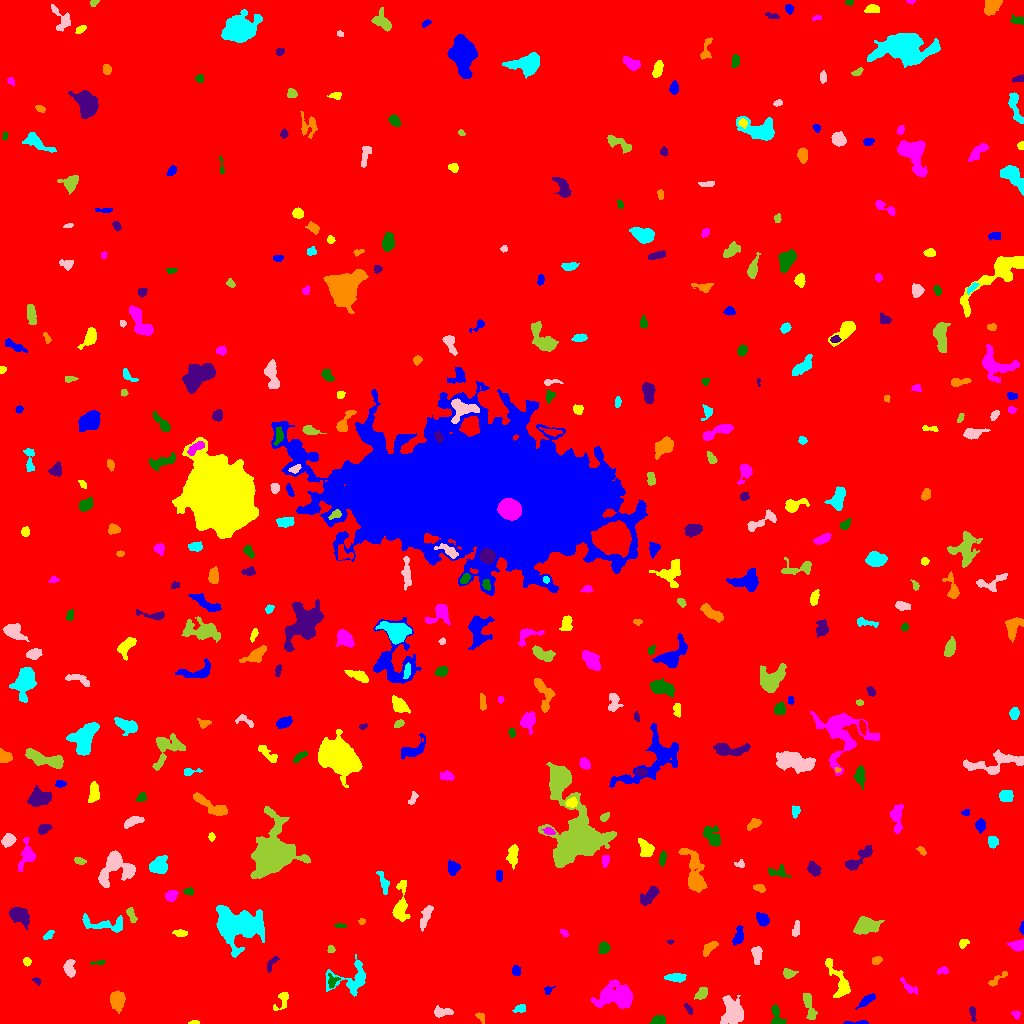

The data file committed next to this chart (first rows):
ID, X, Y, A, B, theta, total_flux, mu_max, mu_median, mu_mean, R_fwhm, R_e, R10, R90, x_start, x_end, y_start, y_end, area, greylevel
0, 512, 495.3, 302.7, 291.7, 0.3568, 2359892, 18.0, 2.0, 2.558, 62.66, 242.1, 92.71, 398.9, 0, 1023, 0, 1023, 922619, 2.558
1, 857.1, 0.7917, 7.039, 0.8233, 0.02159, 168.0, 5.0, 2.0, 2.333, 3.192, 2.646, 0.9772, 4.146, 843, 868, 0, 3, 72, 9.333
2, 193.9, 0.7204, 2.747, 0.752, 0.01436, 93.0, 6.0, 2.0, 2.325, 2.459, 1.784, 0.5642, 2.764, 188, 199, 0, 3, 40, 10.32
3, 1016, 8.729, 2.32, 1.957, -0.7739, 133.0, 6.0, 2.0, 2.145, 2.764, 2.459, 0.7979, 3.868, 1011, 1020, 4, 12, 62, 9.145
4, 658.5, 3.228, 3.39, 1.832, 0.2436, 438.0, 8.0, 4.0, 3.59, 4.549, 3.192, 1.262, 4.918, 649, 665, 0, 8, 122, 11.59
5, 972.6, 10.89, 3.962, 1.486, -1.455, 100.0, 3.0, 1.0, 1.176, 2.985, 2.523, 0.9772, 4.107, 969, 976, 2, 17, 85, 9.176
6, 480.2, 7.241, 2.659, 1.578, -0.8043, 79.0, 4.0, 1.0, 1.082, 2.523, 2.185, 0.7979, 3.7, 475, 484, 0, 11, 73, 9.082
7, 520.7, 14.53, 2.361, 1.596, 0.4518, 80.0, 3.0, 1.0, 0.8791, 2.523, 2.257, 0.7979, 3.785, 512, 525, 11, 19, 91, 9.879
8, 442, 11.53, 4.562, 2.095, 0.04662, 564.0, 11.0, 3.0, 3.639, 3.29, 3.613, 1.262, 5.89, 434, 453, 6, 18, 155, 10.64
9, 809.1, 17.41, 8.209, 2.269, -1.311, 496.0, 5.0, 2.0, 2.265, 5.412, 4.787, 1.871, 7.269, 803, 817, 4, 30, 219, 9.265
10, 642.7, 12.73, 1.712, 1.493, 0.1158, 102.0, 4.0, 2.0, 1.821, 3.141, 2.034, 0.7979, 3.09, 637, 647, 9, 15, 56, 11.82
11, 866.4, 22.86, 5.444, 1.842, 0.6401, 547.0, 8.0, 4.0, 3.825, 5.262, 4.068, 1.493, 6.024, 855, 875, 14, 30, 143, 9.825
12, 282.5, 23.65, 5.797, 2.895, 1.109, 387.0, 6.0, 2.0, 2.546, 4.583, 3.949, 1.493, 6.129, 273, 288, 13, 31, 152, 10.55
13, 617.4, 26.59, 9.204, 5.396, -0.008403, 3278, 14.0, 4.0, 4.478, 7.378, 7.399, 2.764, 12.51, 591, 632, 15, 44, 732, 11.48
14, 777, 6.572, 5.635, 3.232, -1.227, 397.0, 4.0, 2.0, 2.269, 6.433, 4.37, 1.693, 6.531, 771, 786, 0, 19, 175, 9.269
15, 688.9, 14.1, 3.119, 1.304, -0.9716, 164.0, 5.0, 2.0, 2.485, 3.141, 2.523, 0.9772, 3.909, 684, 692, 9, 20, 66, 11.48
16, 117.1, 22.75, 4.692, 3.162, -1.529, 1207, 9.0, 4.0, 4.625, 6.433, 4.918, 2.034, 7.653, 110, 125, 10, 33, 261, 11.62
17, 353.3, 44.3, 10.67, 7.011, 0.2535, 1502, 10.0, 2.0, 2.98, 5.971, 6.257, 2.326, 10.63, 325, 365, 27, 69, 504, 9.98
18, 733.1, 12.42, 6.325, 4.528, -1.314, 2596, 15.0, 4.0, 5.223, 6.433, 5.997, 2.326, 10.23, 720, 743, 0, 28, 497, 12.22
19, 701.6, 29.82, 3.53, 2.305, 0.8315, 697.0, 11.0, 5.0, 5.321, 4.184, 3.613, 1.382, 5.614, 694, 707, 24, 36, 131, 11.32
20, 930.7, 35.47, 2.459, 1.974, -0.084, 207.0, 5.0, 3.0, 2.524, 3.656, 2.764, 1.128, 4.297, 926, 937, 32, 40, 82, 10.52
21, 547.6, 33.32, 1.969, 1.682, 0.8524, 63.0, 2.0, 1.0, 1.033, 3.7, 2.185, 0.9772, 3.385, 544, 555, 29, 37, 61, 9.033
22, 839.1, 42.14, 11.97, 3.73, -1.116, 1045, 6.0, 2.0, 2.794, 7.527, 5.863, 2.326, 9.407, 825, 850, 26, 65, 374, 9.794
23, 908.9, 35.97, 5.787, 2.045, -0.7198, 268.0, 4.0, 2.0, 2.11, 5.441, 3.568, 1.382, 5.528, 900, 917, 29, 46, 127, 10.11
24, 332.3, 42.2, 3.653, 2.881, 1.338, 253.0, 4.0, 2.0, 2.364, 5.171, 3.432, 1.382, 5.109, 328, 340, 35, 50, 107, 11.36
25, 36.91, 42.53, 2.252, 1.36, -0.5614, 78.0, 4.0, 1.0, 1.5, 2.646, 1.954, 0.5642, 3.338, 32, 41, 38, 46, 52, 9.5
26, 997.2, 44.26, 6.647, 1.736, 0.6543, 199.0, 4.0, 2.0, 1.701, 4.652, 3.656, 1.262, 5.528, 988, 1007, 37, 52, 117, 8.701
27, 676.1, 45.86, 4.961, 1.951, -0.006352, 545.0, 7.0, 3.0, 3.364, 4.787, 3.949, 1.596, 6.206, 664, 686, 41, 50, 162, 10.36
28, 69.45, 55.59, 4.282, 2.518, -1.523, 522.0, 7.0, 3.0, 3.089, 4.853, 4.107, 1.596, 6.257, 63, 75, 46, 64, 169, 10.09
29, 787.7, 50.04, 2.724, 2.224, -0.1734, 498.0, 12.0, 3.0, 4.486, 3.432, 2.821, 1.128, 4.72, 783, 798, 45, 55, 111, 11.49
30, 647.3, 57.65, 3.149, 2.05, 1.434, 284.0, 6.0, 3.0, 2.898, 4.406, 3.29, 1.382, 4.951, 643, 651, 51, 64, 98, 9.898
31, 516.1, 52.44, 2.314, 2.02, -1.187, 219.0, 5.0, 2.0, 2.547, 3.613, 2.764, 1.128, 4.334, 512, 520, 48, 58, 86, 10.55
32, 26.85, 61.59, 1.989, 1.853, -0.9999, 197.0, 6.0, 3.0, 3.031, 3.432, 2.459, 0.9772, 3.909, 23, 31, 57, 66, 65, 10.03
33, 942.6, 52.68, 3.069, 1.787, 0.1499, 156.0, 4.0, 2.0, 2.053, 4.222, 2.877, 1.128, 4.334, 937, 948, 49, 57, 76, 9.053
34, 98.52, 60.81, 3.858, 1.059, 0.09202, 131.0, 5.0, 2.0, 2.259, 2.523, 2.326, 0.7979, 3.7, 90, 105, 59, 63, 58, 9.259
35, 271.1, 59.62, 4.903, 1.873, 0.9771, 356.0, 7.0, 4.0, 3.525, 4.029, 3.241, 1.262, 5.015, 267, 279, 51, 67, 101, 9.525
36, 876.5, 62.83, 2.613, 1.708, 0.5034, 126.0, 3.0, 1.0, 1.575, 3.478, 2.646, 1.128, 4.26, 872, 882, 59, 67, 80, 9.575
37, 237.2, 98.41, 11.87, 8.306, -0.1011, 9971, 19.0, 6.0, 7.278, 11.2, 10.67, 4.222, 17.67, 216, 264, 66, 118, 1370, 13.28
38, 757.1, 69.26, 4.44, 2.032, -1.56, 172.0, 3.0, 1.0, 1.096, 3.7, 3.432, 1.262, 5.642, 751, 762, 59, 77, 157, 9.096
39, 330.7, 74.22, 1.785, 1.711, 0.2232, 99.0, 3.0, 2.0, 1.833, 3.192, 2.257, 0.9772, 3.432, 327, 335, 71, 78, 54, 9.833
40, 488.1, 81.4, 3.45, 2.11, -0.04781, 436.0, 7.0, 4.0, 3.726, 4.687, 3.478, 1.493, 5.202, 482, 496, 76, 86, 117, 10.73
41, 738.6, 87.21, 4.744, 2.124, 1.352, 552.0, 8.0, 3.0, 3.494, 4.787, 3.785, 1.493, 6.024, 732, 743, 78, 98, 158, 10.49
42, 963.3, 80.18, 2.672, 1.911, 0.6698, 201.0, 5.0, 2.0, 2.577, 3.478, 2.821, 1.128, 4.334, 959, 969, 75, 84, 78, 10.58
43, 1018, 78.02, 3.502, 2.417, 0.024, 727.0, 11.0, 5.0, 4.912, 4.406, 3.568, 1.382, 5.67, 1007, 1023, 72, 84, 148, 11.91
44, 603.9, 75.39, 2.655, 2.24, 1.312, 471.0, 9.0, 4.0, 3.893, 3.989, 3.141, 1.262, 4.853, 598, 610, 70, 82, 121, 11.89
45, 670.0, 81.62, 1.513, 1.03, -0.1489, 61.0, 5.0, 2.0, 2.033, 1.871, 1.596, 0.5642, 2.459, 667, 674, 79, 84, 30, 10.03
46, 709, 75.62, 4.644, 2.178, 0.7597, 395.0, 5.0, 3.0, 2.743, 4.886, 3.785, 1.493, 5.863, 703, 718, 67, 82, 144, 9.743
47, 48.88, 88.67, 2.576, 1.539, 0.8896, 94.0, 3.0, 1.0, 1.221, 3.192, 2.585, 0.9772, 3.909, 43, 54, 84, 93, 77, 9.221
48, 796.1, 93.93, 4.085, 1.666, 1.275, 195.0, 4.0, 2.0, 1.875, 4.583, 3.09, 1.128, 4.72, 792, 799, 87, 103, 104, 9.875
49, 866.1, 97.37, 6.329, 3.91, 0.1292, 1295, 8.0, 3.0, 3.558, 7.442, 5.836, 2.326, 9.236, 853, 884, 89, 107, 364, 10.56
50, 145.5, 87.26, 5.367, 2.909, 1.047, 1185, 10.0, 4.0, 4.665, 6.333, 4.951, 1.954, 7.715, 136, 155, 77, 98, 254, 11.67
51, 1022, 94.71, 2.246, 0.9281, 1.564, 62.0, 4.0, 1.0, 1.292, 2.394, 1.693, 0.5642, 2.764, 1019, 1023, 89, 102, 48, 9.292
52, 179.9, 90.31, 3.629, 1.576, -0.07604, 289.0, 5.0, 4.0, 3.108, 4.26, 3.192, 1.262, 4.72, 172, 187, 87, 94, 93, 10.11
53, 563.8, 90.8, 2.082, 1.381, -0.6211, 74.0, 3.0, 1.0, 1.37, 2.585, 2.034, 0.7979, 3.385, 560, 568, 87, 94, 54, 9.37
54, 340.3, 97.49, 2.724, 1.218, -0.08944, 78.0, 3.0, 1.0, 1.472, 2.764, 2.185, 0.7979, 3.478, 334, 346, 96, 100, 53, 9.472
55, 19.66, 108.1, 4.923, 3.266, -0.5854, 2032, 16.0, 6.0, 6.751, 6.358, 5.015, 2.034, 7.939, 9, 29, 94, 116, 301, 13.75
56, 361.6, 101.8, 1.627, 1.602, -0.1229, 114.0, 5.0, 2.0, 2.651, 2.585, 1.954, 0.7979, 3.09, 358, 365, 99, 105, 43, 9.651
57, 107.9, 98.33, 11.21, 3.257, -0.1267, 632.0, 7.0, 2.0, 1.827, 3.742, 4.951, 1.784, 8.292, 82, 122, 91, 110, 346, 9.827
58, 426.1, 108, 7.084, 1.95, 1.186, 590.0, 10.0, 3.0, 3.041, 3.09, 4.107, 1.382, 6.699, 420, 433, 92, 118, 194, 10.04
59, 131.4, 108.2, 4.337, 1.767, -1.197, 329.0, 5.0, 3.0, 3.018, 4.549, 3.385, 1.382, 5.262, 126, 137, 101, 116, 109, 11.02
... 385 more rows
